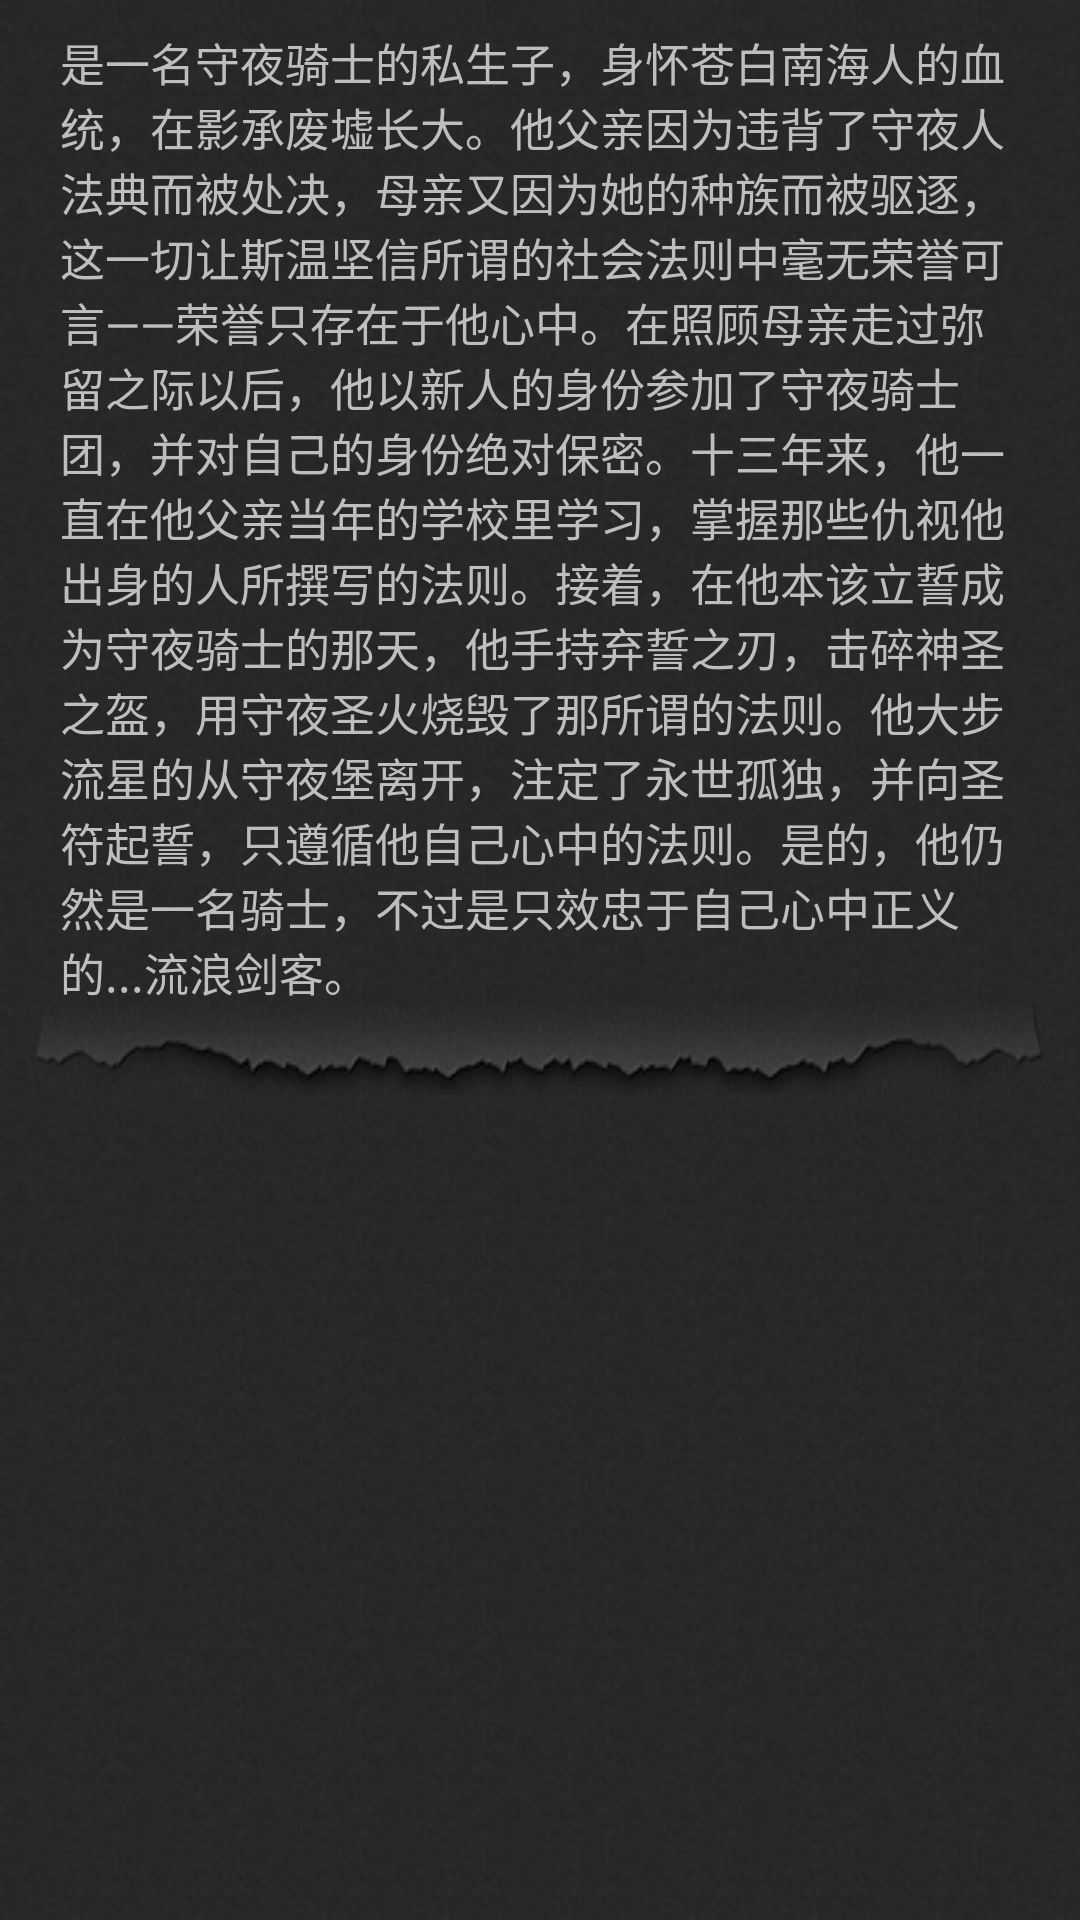

The Android layout XML behind this screen, and the referenced resources:
<!-- AndroidManifest.xml: application theme AppTheme -->
<!-- res/layout/hero_story.xml -->
<?xml version="1.0" encoding="utf-8"?>
    <LinearLayout xmlns:android="http://schemas.android.com/apk/res/android"
        android:layout_width="fill_parent"
        android:layout_height="wrap_content"
        android:background="@drawable/repeat_bg_1"
        android:orientation="vertical"
        android:padding="10sp">
            <TextView
                android:id="@+id/hero_story"
                android:layout_width="fill_parent"
                android:layout_height="wrap_content"
                android:text="是一名守夜骑士的私生子，身怀苍白南海人的血统，在影承废墟长大。他父亲因为违背了守夜人法典而被处决，母亲又因为她的种族而被驱逐，这一切让斯温坚信所谓的社会法则中毫无荣誉可言——荣誉只存在于他心中。在照顾母亲走过弥留之际以后，他以新人的身份参加了守夜骑士团，并对自己的身份绝对保密。十三年来，他一直在他父亲当年的学校里学习，掌握那些仇视他出身的人所撰写的法则。接着，在他本该立誓成为守夜骑士的那天，他手持弃誓之刃，击碎神圣之盔，用守夜圣火烧毁了那所谓的法则。他大步流星的从守夜堡离开，注定了永世孤独，并向圣符起誓，只遵循他自己心中的法则。是的，他仍然是一名骑士，不过是只效忠于自己心中正义的...流浪剑客。"
                android:textSize="15sp"
                android:paddingLeft="10sp"
                android:paddingRight="10sp" />
        <include layout="@layout/divider_4" />
    </LinearLayout>
<!-- res/layout/divider_4.xml (included above) -->
<?xml version="1.0" encoding="utf-8"?>
<LinearLayout xmlns:android="http://schemas.android.com/apk/res/android"
    android:layout_width="fill_parent"
    android:layout_height="wrap_content"
    android:orientation="vertical"
    android:background="@drawable/divider4">
</LinearLayout>
<!-- resources referenced by this layout -->
<resources>
  <!-- drawable divider4: png bitmap (drawable, 21603 bytes) -->
  <!-- drawable repeat_bg_1 (drawable) -->
  <?xml version="1.0" encoding="utf-8"?>
  <bitmap xmlns:android="http://schemas.android.com/apk/res/android"
      android:src="@drawable/bg_1"
      android:tileMode="repeat" />
  <style name="AppTheme" parent="AppBaseTheme">
          
      </style>
  <!-- drawable bg_1: png bitmap (drawable, 4876 bytes) -->
  <style name="AppBaseTheme" parent="android:Theme.NoTitleBar">
          
      </style>
</resources>
